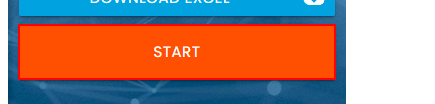
Workflow: Main

Step 1: click on the button in window 'Rpa Challenge' (chrome.exe)

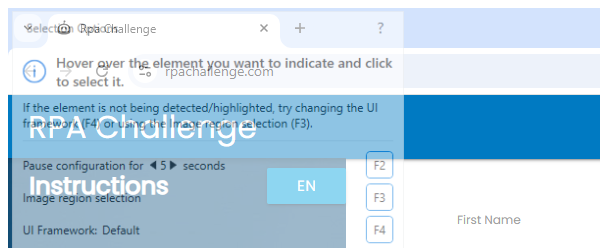
Step 2: Attach Browser 'chrome.exe Rpa' in window 'Rpa Challenge' (chrome.exe)

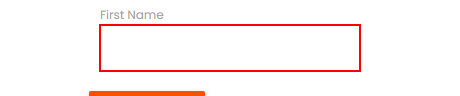
Step 3: type "[row("First Name").ToString]" into the text box

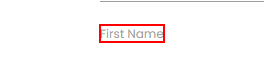
Step 4: Find Element 'LABEL' on the label 'First Name'

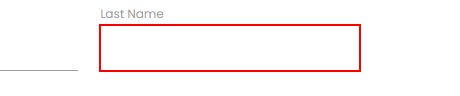
Step 5: type "[row("Last Name").ToString]" into the text box

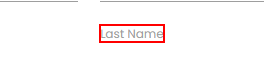
Step 6: Find Element 'LABEL' on the label 'Last Name'

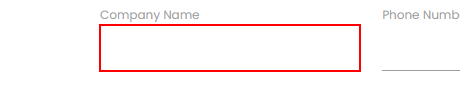
Step 7: type "[row("Company Name").ToString]" into the text box

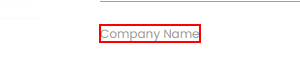
Step 8: Find Element 'LABEL' on the label 'Company Name'

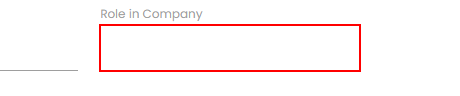
Step 9: type "[row("Role in Company").ToString]" into the text box

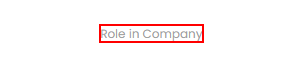
Step 10: Find Element 'LABEL' on the label 'Role in Company'

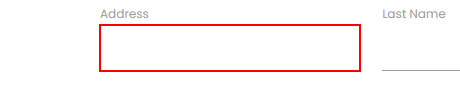
Step 11: type "[row("Address").ToString]" into the text box

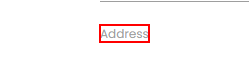
Step 12: Find Element 'LABEL' on the label 'Address'

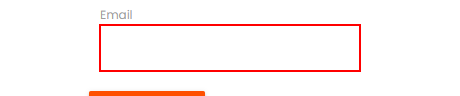
Step 13: type "[row("Email").ToString]" into the text box

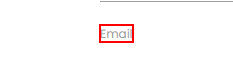
Step 14: Find Element 'LABEL' on the label 'Email'

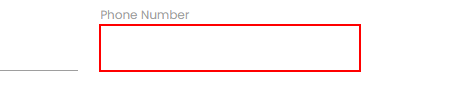
Step 15: type "[row("Phone Number").ToString]" into the text box

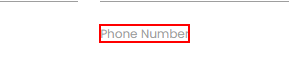
Step 16: Find Element 'LABEL' on the label 'Phone Number'

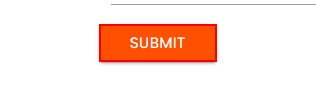
Step 17: click on the text box